The GitHub repository nielsschluesener/rock_paper_scissors contains a labelled image folder "split" with 3 categories: paper, rock, scissor. Examples follow, each with its label.

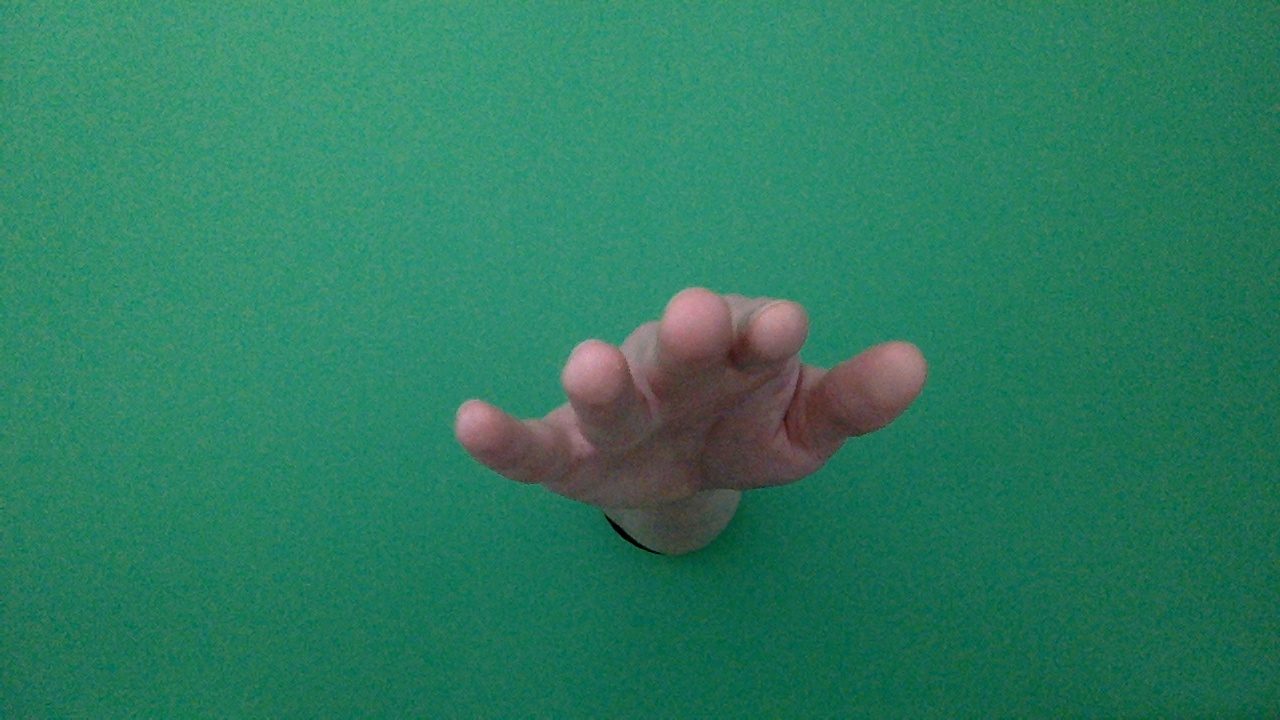
Label: paper

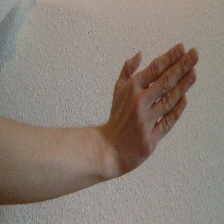
Label: paper

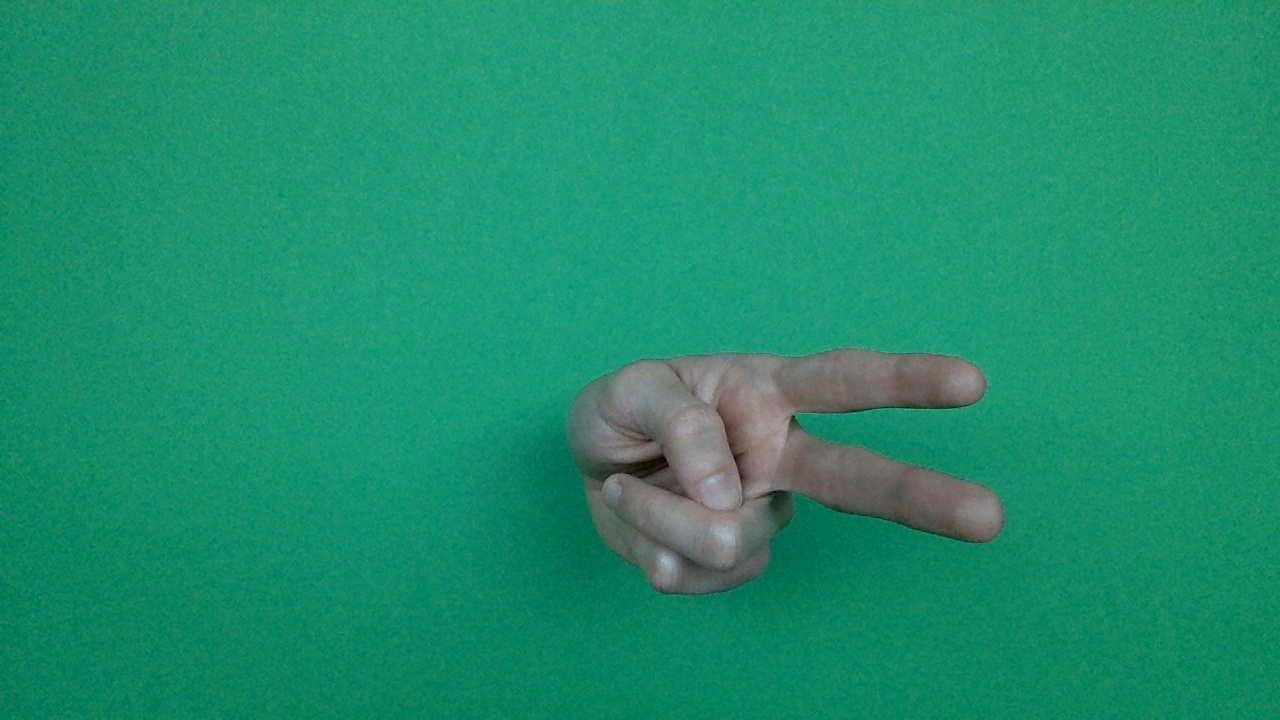
Label: scissor

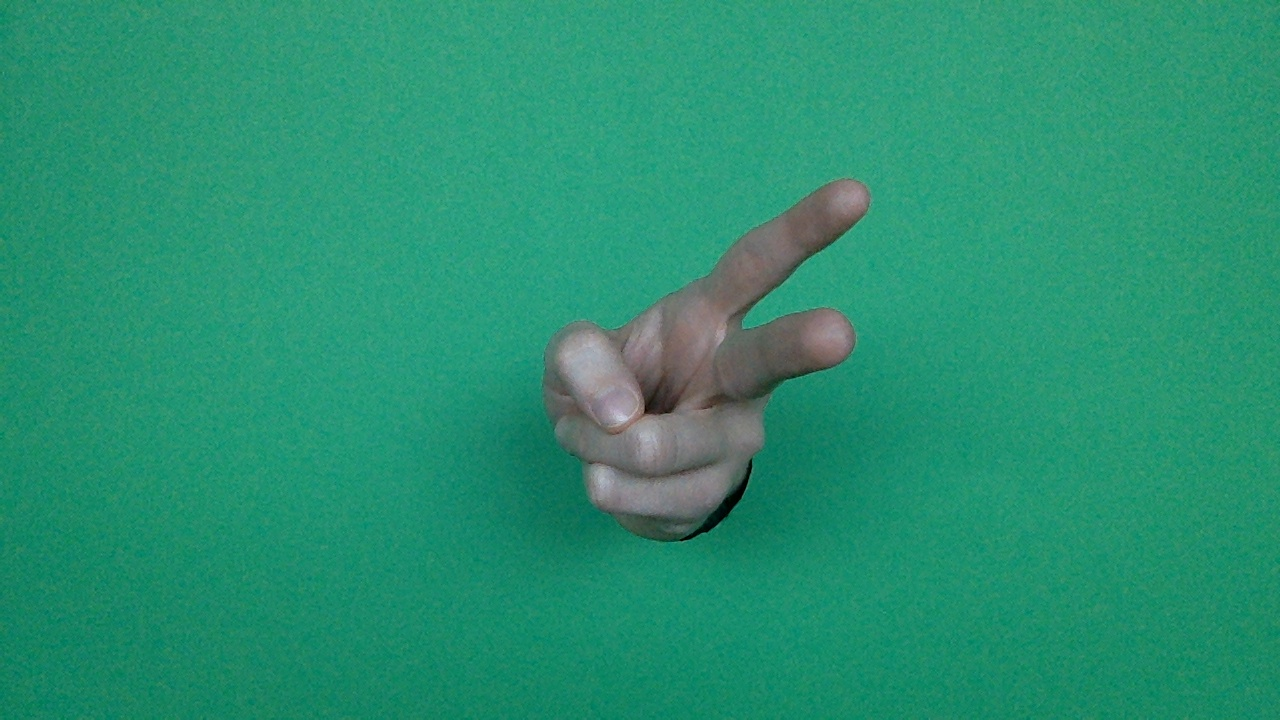
Label: scissor

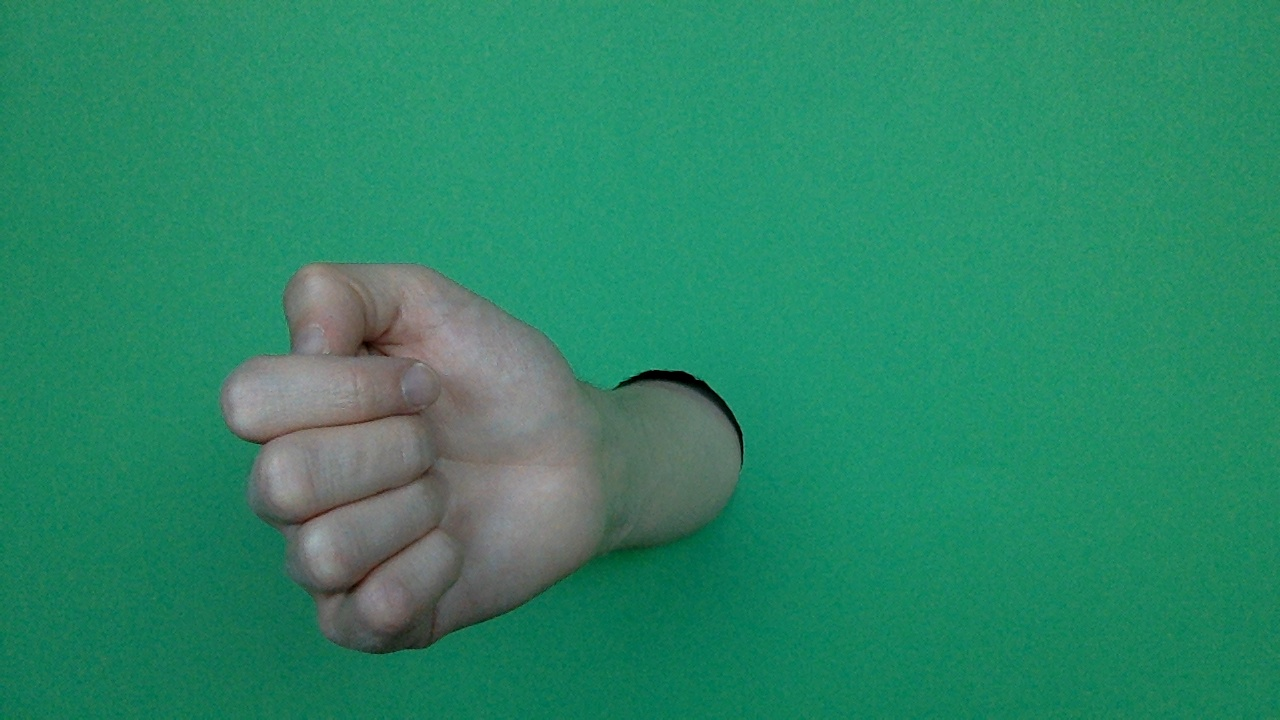
Label: rock

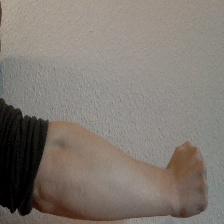
Label: rock
